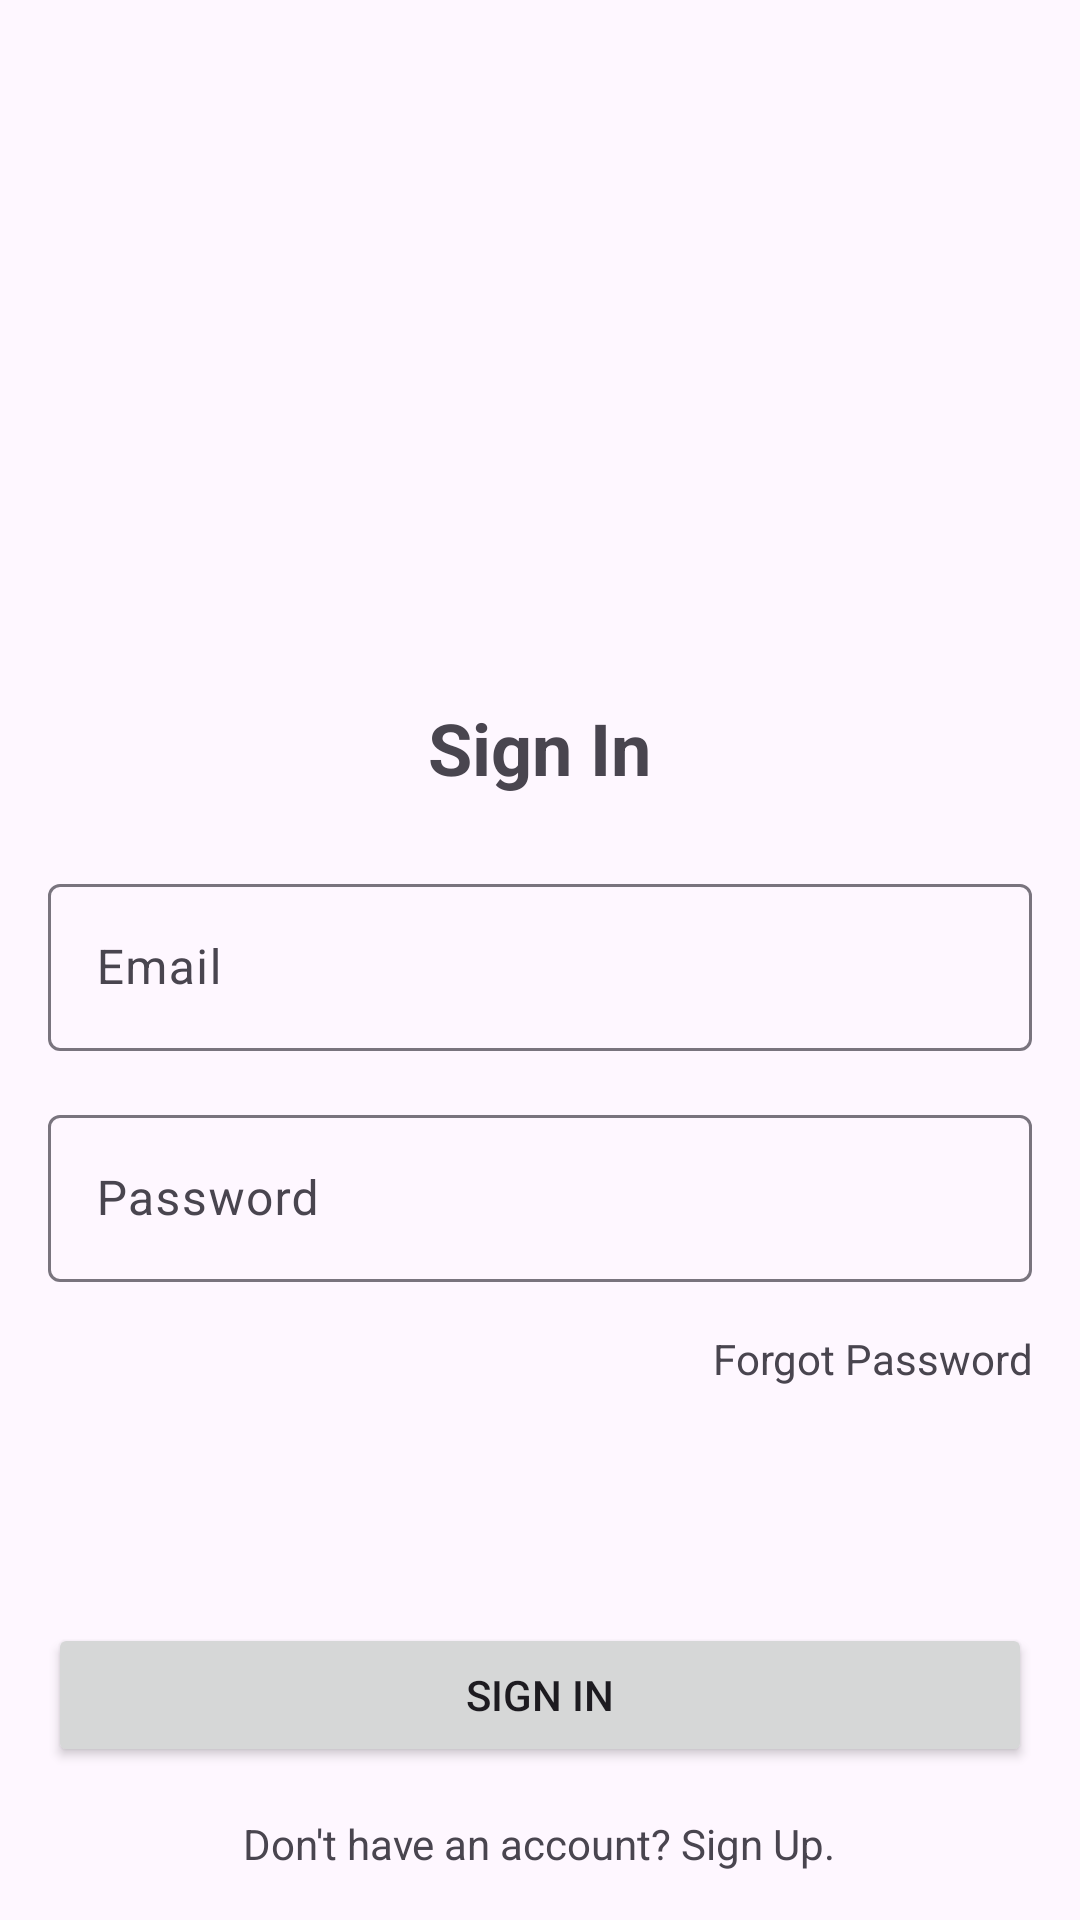

The Android layout XML behind this screen, and the referenced resources:
<!-- AndroidManifest.xml: application theme Theme.RecordKeeper -->
<!-- res/layout/activity_sign_in.xml -->
<RelativeLayout xmlns:android="http://schemas.android.com/apk/res/android"
    xmlns:app="http://schemas.android.com/apk/res-auto"
    android:layout_width="match_parent"
    android:layout_height="match_parent"
    android:padding="16dp">

    
    <TextView
        android:id="@+id/signInTitle"
        android:layout_width="wrap_content"
        android:layout_height="wrap_content"
        android:text="Sign In"
        android:textSize="24sp"
        android:textStyle="bold"
        android:layout_centerHorizontal="true"
        android:layout_above="@+id/emailTextInputLayout"
        android:layout_marginTop="50dp"
        android:paddingBottom="24dp" />

    
    <com.google.android.material.textfield.TextInputLayout
        android:id="@+id/emailTextInputLayout"
        android:layout_width="match_parent"
        android:layout_height="wrap_content"
        android:layout_centerInParent="true"
        android:hint="Email">

        <com.google.android.material.textfield.TextInputEditText
            android:id="@+id/emailEditText"
            android:layout_width="match_parent"
            android:layout_height="wrap_content"
            android:inputType="textEmailAddress" />
    </com.google.android.material.textfield.TextInputLayout>

    
    <com.google.android.material.textfield.TextInputLayout
        android:id="@+id/passwordTextInputLayout"
        android:layout_width="match_parent"
        android:layout_height="wrap_content"
        android:layout_below="@id/emailTextInputLayout"
        android:layout_marginTop="16dp"
        android:hint="Password">

        <com.google.android.material.textfield.TextInputEditText
            android:id="@+id/passwordEditText"
            android:layout_width="match_parent"
            android:layout_height="wrap_content"
            android:inputType="textPassword" />
    </com.google.android.material.textfield.TextInputLayout>

    
    <TextView
        android:id="@+id/forgotPasswordTextView"
        android:layout_width="match_parent"
        android:layout_height="wrap_content"
        android:text="Forgot Password"
        android:layout_below="@id/passwordTextInputLayout"
        android:layout_marginTop="16dp"
        android:layout_centerHorizontal="true"
        android:gravity="end"
        android:clickable="true"
        android:onClick="forgotPasswordClicked" />

    
    <Button
        android:id="@+id/signInButton"
        android:layout_width="match_parent"
        android:layout_height="wrap_content"
        android:layout_above="@+id/signUpTextView"
        android:text="Sign In"
        android:layout_marginTop="24dp" />

    <TextView
        android:id="@+id/signUpTextView"
        android:layout_width="wrap_content"
        android:layout_height="wrap_content"
        android:text="Don't have an account? Sign Up."
        android:layout_alignParentBottom="true"
        android:layout_marginTop="16dp"
        android:layout_centerHorizontal="true"
        android:clickable="true"
        android:onClick="forgotPasswordClicked" />

</RelativeLayout>
<!-- resources referenced by this layout -->
<resources>
  <style name="Theme.RecordKeeper" parent="Base.Theme.RecordKeeper" />
  <style name="Base.Theme.RecordKeeper" parent="Theme.Material3.DayNight.NoActionBar">
          
          
      </style>
</resources>
